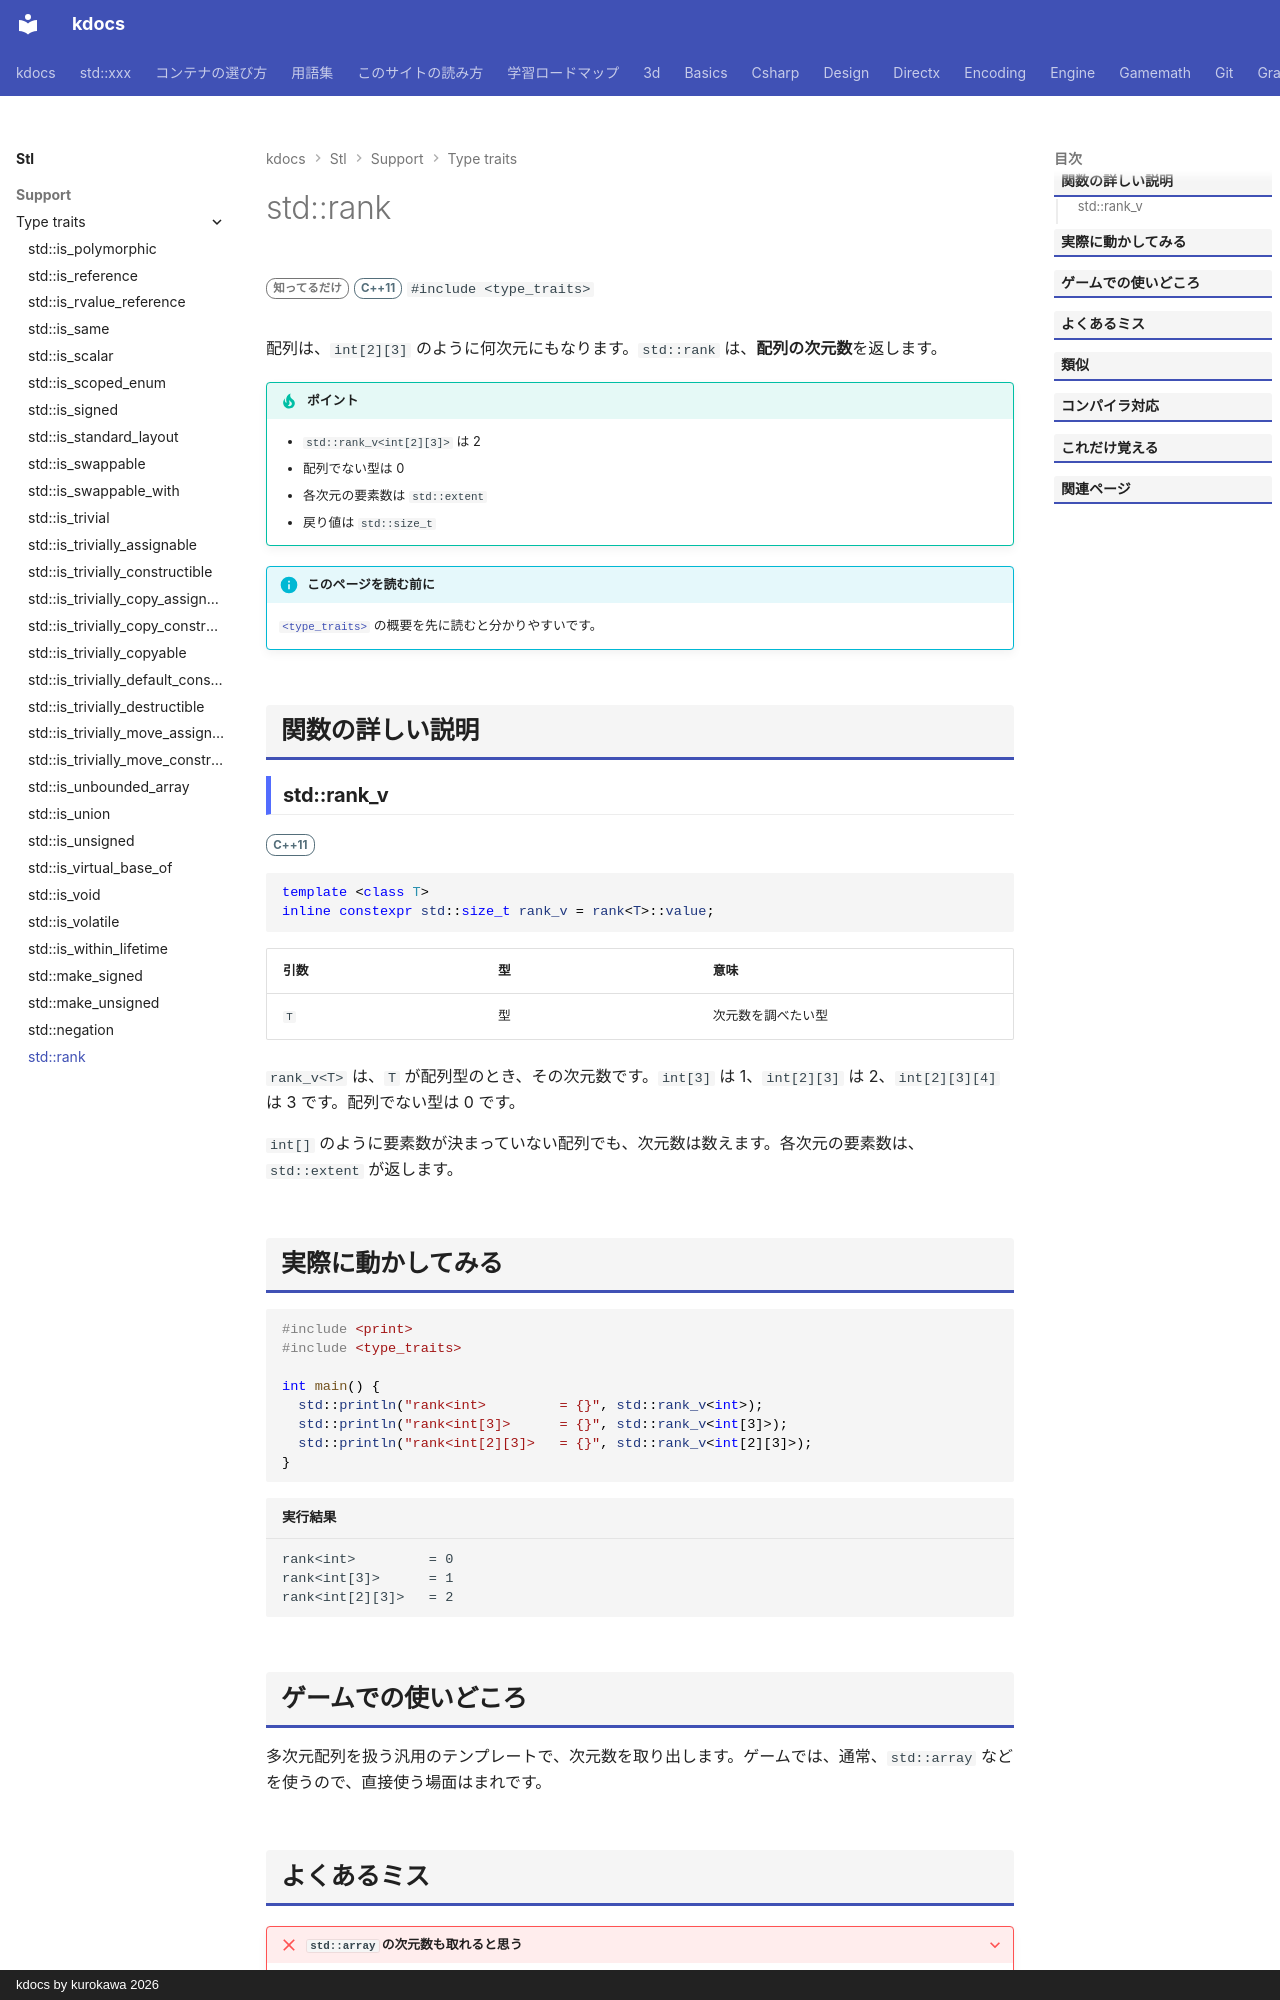

repository: qwzxdf/kdocs · page: stl/support/type_traits/rank/index.html · generator: mkdocs · copyright: kdocs by kurokawa 2026

---
title: std::rank
summary: "配列の次元の数を返す。"
order: 900
group: 型の性質（<type_traits>）
tags:
  - 型・言語サポート
---

# std::rank

<div class="page-badges" markdown>
<span class="rank rank-rare">知ってるだけ</span>
<span class="ver ver-11">C++11</span>
`#include <type_traits>`
</div>

配列は、`int[2][3]` のように何次元にもなります。`std::rank` は、<strong>配列の次元数</strong>を返します。

!!! tip "ポイント"
    - `std::rank_v<int[2][3]>` は 2
    - 配列でない型は 0
    - 各次元の要素数は `std::extent`
    - 戻り値は `std::size_t`

!!! info "このページを読む前に"
    [`<type_traits>`](../type_traits.md) の概要を先に読むと分かりやすいです。

## 関数の詳しい説明

### std::rank_v {#rank}

<span class="ver ver-11">C++11</span>

```cpp
template <class T>
inline constexpr std::size_t rank_v = rank<T>::value;
```

| 引数 | 型 | 意味 |
| --- | --- | --- |
| `T` | 型 | 次元数を調べたい型 |

`rank_v<T>` は、`T` が配列型のとき、その次元数です。`int[3]` は 1、`int[2][3]` は 2、`int[2][3][4]` は 3 です。配列でない型は 0 です。

`int[]` のように要素数が決まっていない配列でも、次元数は数えます。各次元の要素数は、`std::extent` が返します。
